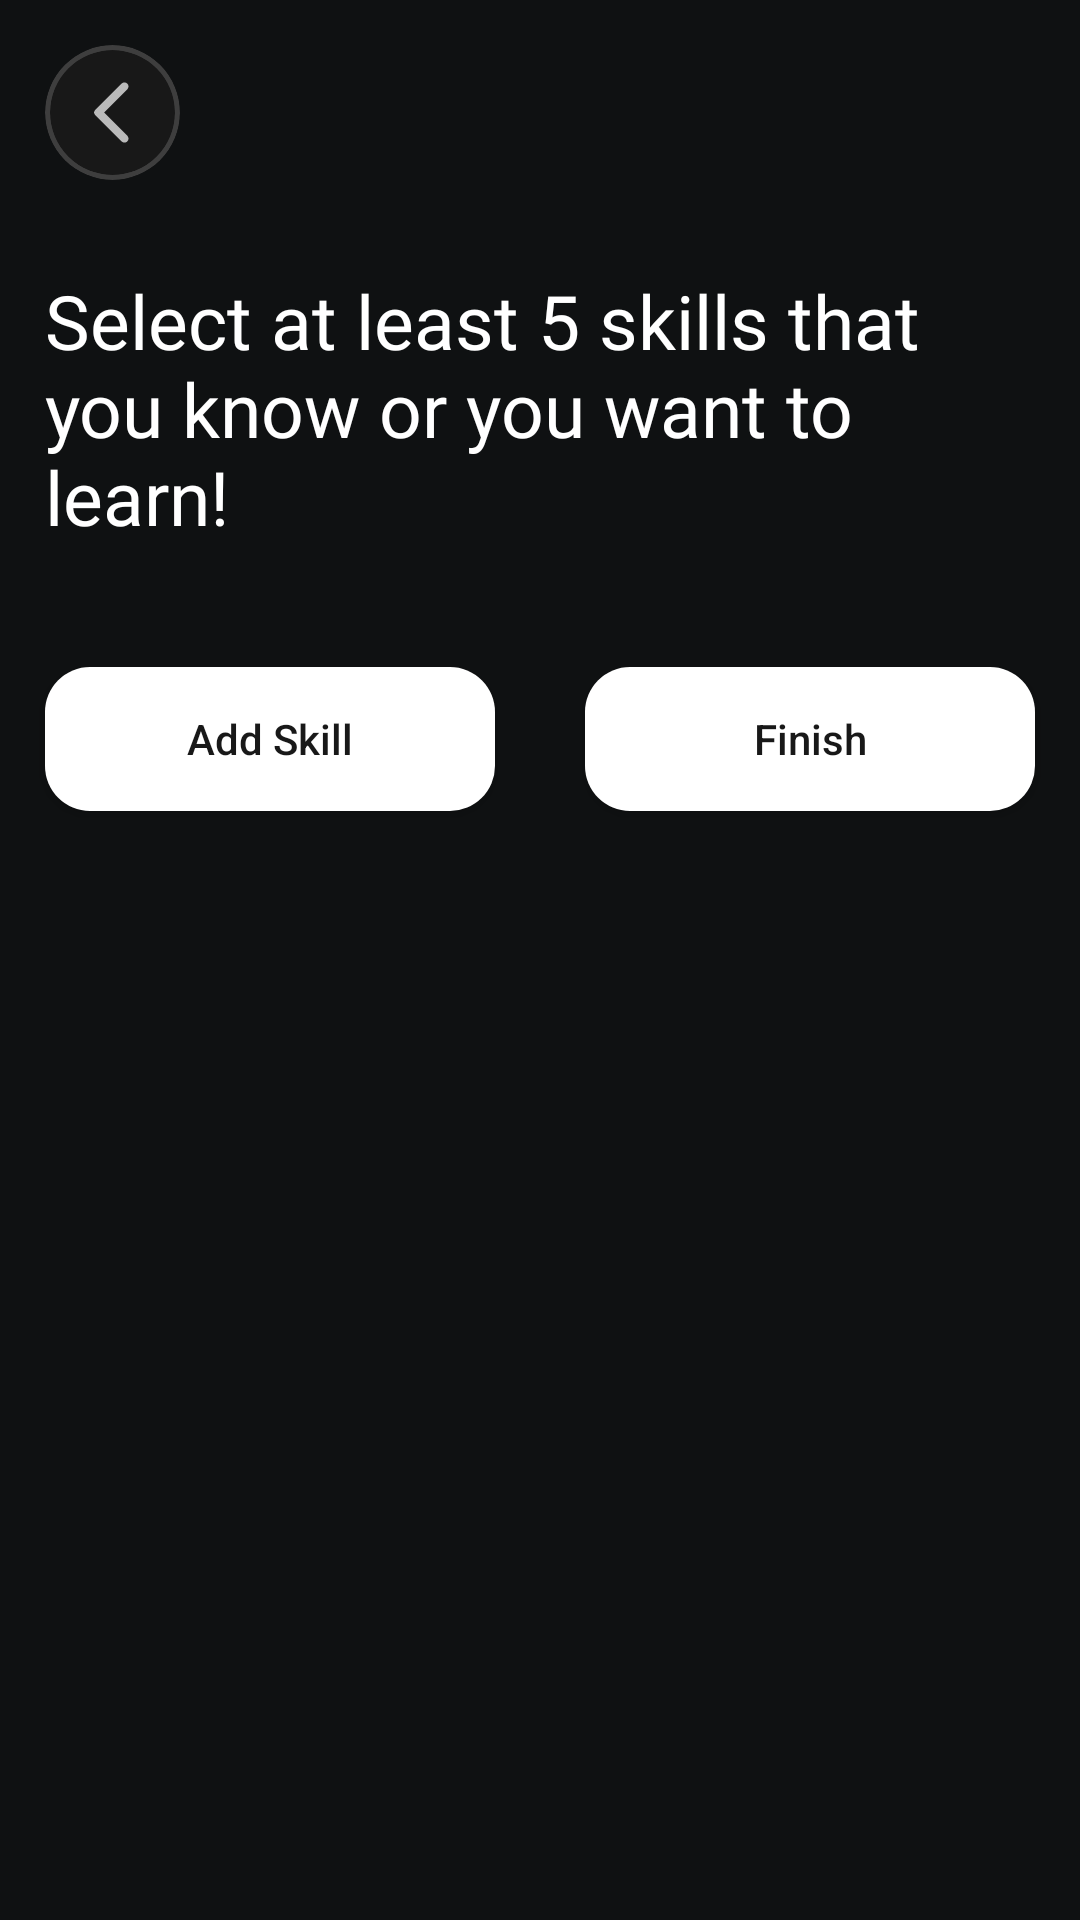

The Android layout XML behind this screen, and the referenced resources:
<!-- AndroidManifest.xml: application theme Theme.Loop -->
<!-- res/layout/activity_skill_selector.xml -->
<?xml version="1.0" encoding="utf-8"?>
<LinearLayout xmlns:android="http://schemas.android.com/apk/res/android"
    xmlns:app="http://schemas.android.com/apk/res-auto"
    xmlns:tools="http://schemas.android.com/tools"
    android:id="@+id/main"
    android:layout_width="match_parent"
    android:layout_height="match_parent"
    android:orientation="vertical"
    android:background="@color/app_background"
    tools:context=".ui.profile.SkillSelector">

    <androidx.cardview.widget.CardView
        android:id="@+id/back"
        android:layout_width="45dp"
        android:layout_height="45dp"
        android:layout_margin="15dp"
        android:backgroundTint="#3E3E3E"
        app:cardCornerRadius="50dp"
        app:cardElevation="0dp">

        <androidx.cardview.widget.CardView
            android:layout_width="match_parent"
            android:layout_height="match_parent"
            android:layout_margin="1.5dp"
            android:backgroundTint="#181818"
            app:cardCornerRadius="50dp"
            app:cardElevation="0dp">

            <ImageView
                android:layout_width="match_parent"
                android:layout_height="match_parent"
                android:layout_margin="8dp"
                android:src="@drawable/ic_back" />

        </androidx.cardview.widget.CardView>

    </androidx.cardview.widget.CardView>


    <TextView
        android:layout_width="match_parent"
        android:layout_height="wrap_content"
        android:layout_margin="15dp"
        android:fontFamily="@font/alata"
        android:text="Select at least 5 skills that you know or you want to learn!"
        android:textColor="@color/white"
        android:textSize="25dp" />

    <LinearLayout
        android:layout_width="match_parent"
        android:layout_height="wrap_content"
        android:orientation="horizontal">

        <androidx.appcompat.widget.AppCompatButton
            android:id="@+id/btnAdd"
            android:layout_width="0dp"
            android:layout_height="wrap_content"
            android:layout_marginHorizontal="15dp"
            android:layout_marginBottom="25dp"
            android:layout_marginTop="25dp"
            android:background="@drawable/button_shape"
            android:text="Add Skill"
            android:layout_weight="1"
            android:textAllCaps="false"
            android:textColor="@color/app_2background"/>

        <androidx.appcompat.widget.AppCompatButton
            android:id="@+id/btnFinish"
            android:layout_width="0dp"
            android:layout_height="wrap_content"
            android:layout_marginHorizontal="15dp"
            android:layout_marginBottom="25dp"
            android:layout_marginTop="25dp"
            android:background="@drawable/button_shape"
            android:text="Finish"
            android:layout_weight="1"
            android:textAllCaps="false"
            android:textColor="@color/app_2background"/>

    </LinearLayout>

    <androidx.recyclerview.widget.RecyclerView
        android:id="@+id/recyclerView"
        android:layout_width="match_parent"
        android:layout_height="wrap_content"/>

</LinearLayout>
<!-- resources referenced by this layout -->
<resources>
  <color name="app_2background">#181818</color>
  <color name="app_background">#0F1112</color>
  <color name="white">#FFFFFFFF</color>
  <!-- drawable button_shape (drawable) -->
  <?xml version="1.0" encoding="UTF-8"?>
  <shape xmlns:android="http://schemas.android.com/apk/res/android">
      <solid android:color="@color/white"/>
  
      <stroke android:width="0dp"
          android:color="#ff000000" />
  
      <padding android:left="1dp"
          android:top="1dp"
          android:right="1dp"
          android:bottom="1dp" />
  
      <corners android:radius="15dp" />
  </shape>
  <!-- drawable ic_back (drawable) -->
  <vector xmlns:android="http://schemas.android.com/apk/res/android" android:autoMirrored="true" android:height="24dp" android:tint="#BABABA" android:viewportHeight="24" android:viewportWidth="24" android:width="24dp">
        
      <path android:fillColor="@android:color/white" android:pathData="M16.62,2.99c-0.49,-0.49 -1.28,-0.49 -1.77,0L6.54,11.3c-0.39,0.39 -0.39,1.02 0,1.41l8.31,8.31c0.49,0.49 1.28,0.49 1.77,0s0.49,-1.28 0,-1.77L9.38,12l7.25,-7.25c0.48,-0.48 0.48,-1.28 -0.01,-1.76z"/>
      
  </vector>
  <style name="Theme.Loop" parent="Base.Theme.Loop" />
  <style name="Base.Theme.Loop" parent="Theme.Material3.Light.NoActionBar">
          
           <item name="colorPrimary">@color/app_color</item>
          <item name="android:statusBarColor">#0F1112</item>
          <item name="bottomSheetDialogTheme">@style/AppBottomSheetDialogTheme</item>
  
      </style>
  <color name="app_color">#FFD233</color>
  <style name="AppBottomSheetDialogTheme" parent="Theme.Design.BottomSheetDialog">
          <item name="bottomSheetStyle">@style/AppModalStyle</item>
  
      </style>
  <style name="AppModalStyle" parent="Widget.Design.BottomSheet.Modal">
          <item name="android:background">@drawable/popup_shape</item>
      </style>
  <!-- drawable popup_shape (drawable) -->
  <?xml version="1.0" encoding="UTF-8"?>
  <shape xmlns:android="http://schemas.android.com/apk/res/android">
      <solid android:color="@color/app_background"/>
  
      <stroke android:width="3dp"
          android:color="#FFFFFF" />
  
      <padding android:left="1dp"
          android:top="1dp"
          android:right="1dp"
          android:bottom="1dp" />
  
      <corners android:radius="15dp" />
  </shape>
</resources>
